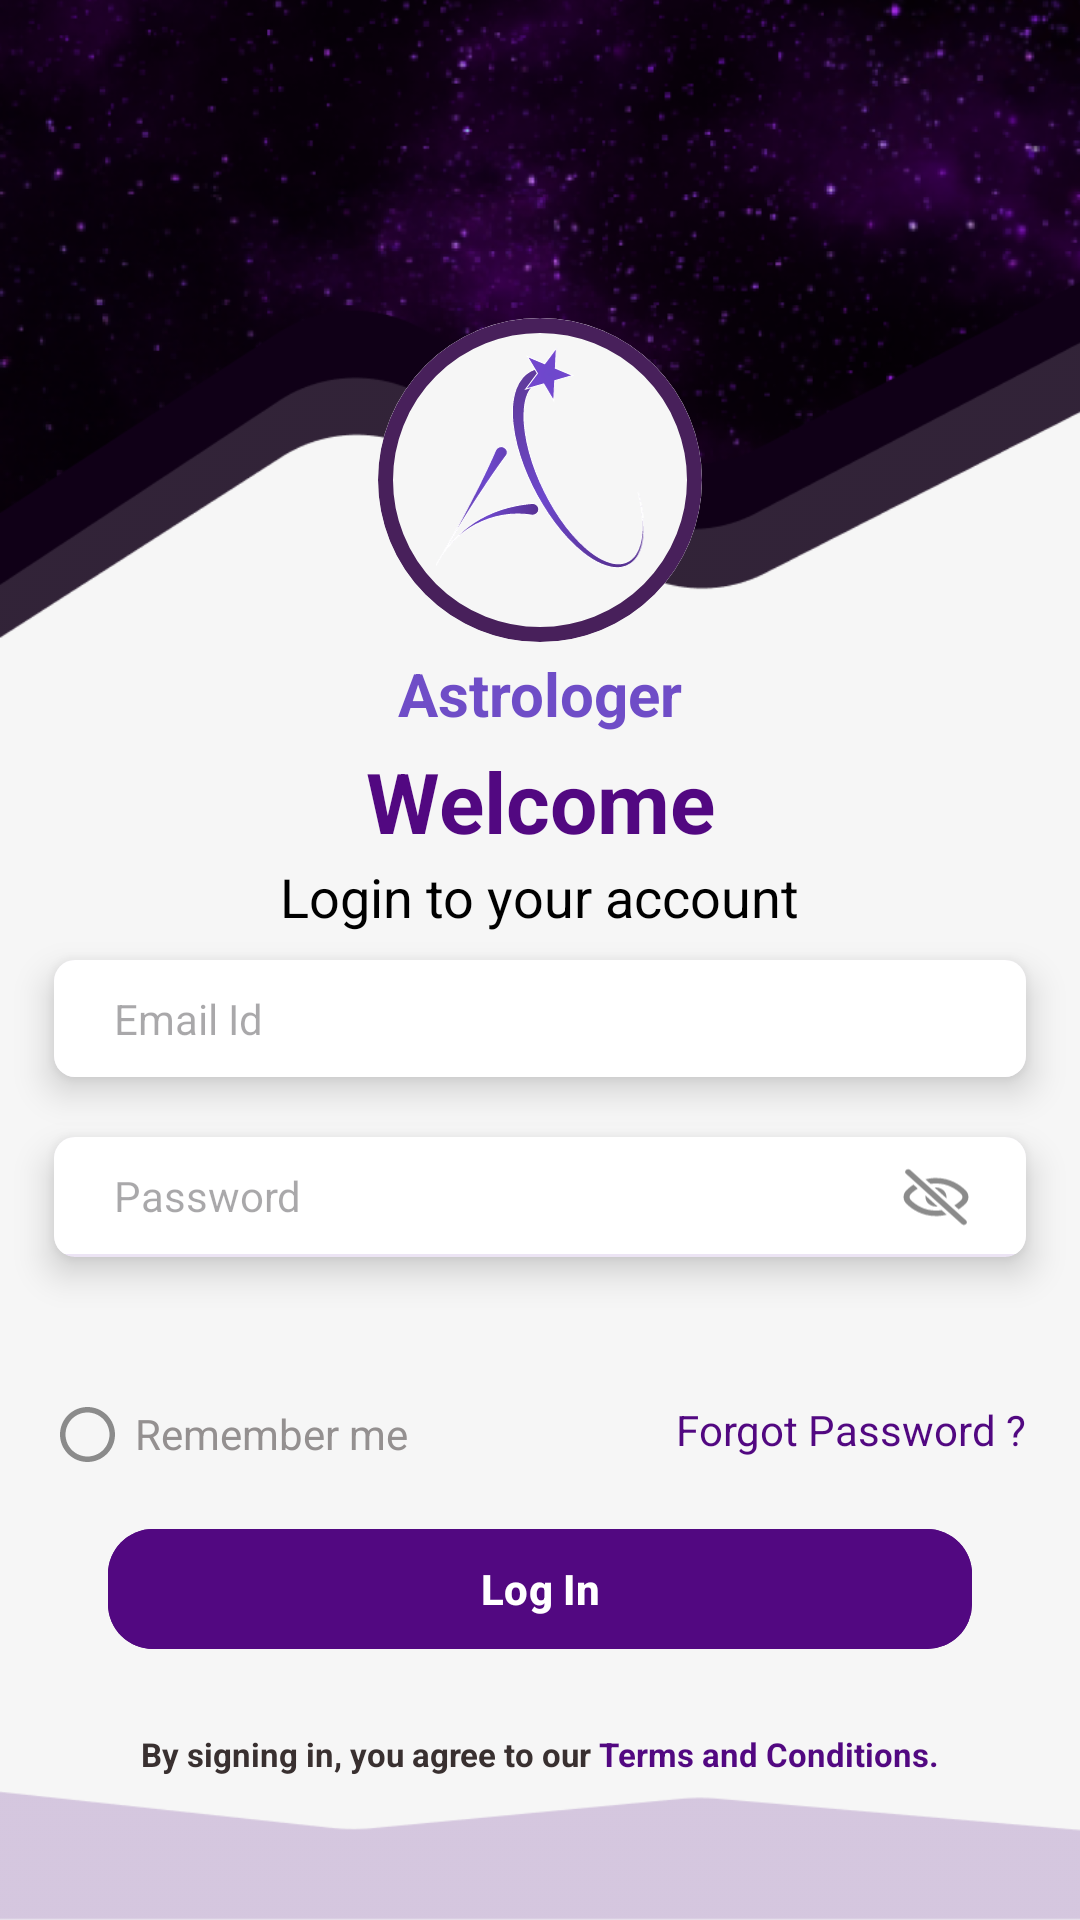

The Android layout XML behind this screen, and the referenced resources:
<!-- AndroidManifest.xml: application theme Theme.ACAstrologers -->
<!-- res/layout/activity_login.xml -->
<?xml version="1.0" encoding="utf-8"?>
<androidx.constraintlayout.widget.ConstraintLayout xmlns:android="http://schemas.android.com/apk/res/android"
    xmlns:app="http://schemas.android.com/apk/res-auto"
    xmlns:tools="http://schemas.android.com/tools"
    android:layout_width="match_parent"
    android:layout_height="match_parent"
    android:background="#F6F6F6"
    tools:context=".ui.LoginActivity">

    <ImageView
        android:id="@+id/imageView2"
        android:layout_width="0dp"
        android:layout_height="0dp"
        android:scaleType="centerCrop"
        android:src="@drawable/bg_item_login"
        app:layout_constraintBottom_toBottomOf="@id/logo_container"
        app:layout_constraintDimensionRatio="15:11"
        app:layout_constraintEnd_toEndOf="parent"
        app:layout_constraintStart_toStartOf="parent" />

    <com.google.android.material.card.MaterialCardView
        android:id="@+id/logo_container"
        android:layout_width="0dp"
        android:layout_height="0dp"
        app:cardBackgroundColor="#DE2F0044"
        app:cardCornerRadius="100dp"
        app:layout_constraintBottom_toTopOf="@id/guideline"
        app:layout_constraintDimensionRatio="1"
        app:layout_constraintEnd_toEndOf="parent"
        app:layout_constraintStart_toStartOf="parent"
        app:layout_constraintTop_toTopOf="parent"
        app:layout_constraintWidth_percent=".3"
        app:strokeColor="#DE2F0044"
        app:strokeWidth="5dp">

        <ImageView
            android:layout_width="match_parent"
            android:layout_height="match_parent"
            android:background="#F6F6F6"
            android:paddingTop="10dp"
            android:paddingBottom="10dp"
            android:src="@drawable/ic_app_logo" />

    </com.google.android.material.card.MaterialCardView>

    <TextView
        android:id="@+id/textView5"
        android:layout_width="wrap_content"
        android:layout_height="wrap_content"
        android:text="Astrologer"
        android:textColor="#6F4DC7"
        android:textSize="20sp"
        android:textStyle="bold"
        app:layout_constraintBottom_toTopOf="@+id/textView"
        app:layout_constraintEnd_toEndOf="parent"
        app:layout_constraintStart_toStartOf="parent"
        app:layout_constraintTop_toBottomOf="@id/logo_container" />

    <TextView
        android:id="@+id/textView"
        android:layout_width="wrap_content"
        android:layout_height="wrap_content"
        android:text="Welcome"
        android:textColor="#520881"
        android:textSize="28sp"
        android:textStyle="bold"
        app:layout_constraintBottom_toTopOf="@id/guideline"
        app:layout_constraintEnd_toEndOf="parent"
        app:layout_constraintStart_toStartOf="parent"
        app:layout_constraintTop_toBottomOf="@id/logo_container" />

    <TextView
        android:id="@+id/textView6"
        android:layout_width="wrap_content"
        android:layout_height="wrap_content"
        android:text="Login to your account"
        android:textColor="@color/black"
        android:textSize="18sp"
        app:layout_constraintBottom_toTopOf="@id/username_container"
        app:layout_constraintEnd_toEndOf="parent"
        app:layout_constraintStart_toStartOf="parent"
        app:layout_constraintTop_toBottomOf="@+id/textView"
        app:layout_constraintVertical_bias=".1" />

    <com.google.android.material.card.MaterialCardView
        android:id="@+id/username_container"
        android:layout_width="0dp"
        android:layout_height="wrap_content"
        app:cardCornerRadius="7dp"
        app:cardElevation="7dp"
        app:layout_constraintEnd_toEndOf="parent"
        app:layout_constraintStart_toStartOf="parent"
        app:layout_constraintTop_toTopOf="@id/guideline"
        app:layout_constraintWidth_percent=".9"
        app:strokeWidth="0dp">

        <EditText
            android:id="@+id/email_id"
            android:layout_width="match_parent"
            android:layout_height="wrap_content"
            android:background="@color/white"
            android:hint="Email Id"
            android:imeOptions="actionNext"
            android:inputType="textEmailAddress"
            android:paddingStart="20dp"
            android:paddingTop="10dp"
            android:paddingEnd="10dp"
            android:paddingBottom="10dp"
            android:textSize="14sp" />

    </com.google.android.material.card.MaterialCardView>

    <com.google.android.material.card.MaterialCardView
        android:id="@+id/password_container"
        android:layout_width="0dp"
        android:layout_height="wrap_content"
        android:layout_marginTop="20dp"
        app:cardCornerRadius="7dp"
        app:cardElevation="7dp"
        app:layout_constraintEnd_toEndOf="parent"
        app:layout_constraintStart_toStartOf="parent"
        app:layout_constraintTop_toBottomOf="@id/username_container"
        app:layout_constraintWidth_percent=".9"
        app:strokeWidth="0dp">

        <EditText
            android:id="@+id/password"
            android:layout_width="match_parent"
            android:layout_height="wrap_content"
            android:background="@color/white"
            android:hint="Password"
            android:imeOptions="actionDone"
            android:inputType="textPassword"
            android:paddingStart="20dp"
            android:paddingTop="10dp"
            android:paddingEnd="10dp"
            android:paddingBottom="10dp"
            android:singleLine="true"
            android:textSize="14sp" />

        <ImageView
            android:id="@+id/password_toggle"
            android:layout_width="40dp"
            android:layout_height="40dp"
            android:layout_gravity="end|center_vertical"
            android:layout_marginEnd="10dp"
            android:padding="8dp"
            android:src="@drawable/ic_eye_inactive_login" />

    </com.google.android.material.card.MaterialCardView>

    <TextView
        android:id="@+id/error"
        android:layout_width="wrap_content"
        android:layout_height="wrap_content"
        android:textColor="#CE0000"
        android:textSize="11sp"
        android:visibility="visible"
        app:layout_constraintBottom_toTopOf="@id/remember_me"
        app:layout_constraintEnd_toEndOf="@+id/password_container"
        app:layout_constraintHorizontal_bias="0.05"
        app:layout_constraintStart_toStartOf="@+id/password_container"
        app:layout_constraintTop_toBottomOf="@+id/password_container" />
    

    <CheckedTextView
        android:id="@+id/remember_me"
        android:layout_width="wrap_content"
        android:layout_height="wrap_content"
        android:drawableStart="@drawable/ic_checkbox_inactive_login"
        android:checked="false"
        android:drawablePadding="5dp"
        android:text="Remember me"
        android:textColor="#949090"
        android:gravity="center"
        app:layout_constraintBottom_toTopOf="@id/login"
        app:layout_constraintStart_toStartOf="@+id/password_container"
        app:layout_constraintTop_toBottomOf="@id/error" />

    <TextView
        android:id="@+id/forget_password"
        android:layout_width="wrap_content"
        android:layout_height="wrap_content"
        android:text="Forgot Password ?"
        android:textColor="#520881"
        app:layout_constraintEnd_toEndOf="@+id/password_container"
        app:layout_constraintTop_toTopOf="@+id/remember_me" />

    <com.google.android.material.button.MaterialButton
        android:id="@+id/login"
        android:layout_width="0dp"
        android:layout_height="wrap_content"
        android:backgroundTint="#520881"
        android:text="Log In"
        android:textStyle="bold"
        app:cornerRadius="15dp"
        app:layout_constraintBottom_toBottomOf="parent"
        app:layout_constraintEnd_toEndOf="parent"
        app:layout_constraintStart_toStartOf="parent"
        app:layout_constraintTop_toBottomOf="@+id/password_container"
        app:layout_constraintWidth_percent=".8" />

    <TextView
        android:id="@+id/term_condition"
        android:layout_width="wrap_content"
        android:layout_height="wrap_content"
        android:padding="5dp"
        android:text="@string/terms_and_condition"
        android:textColor="#393030"
        android:textSize="11sp"
        android:textStyle="bold"
        app:layout_constraintBottom_toBottomOf="parent"
        app:layout_constraintEnd_toEndOf="parent"
        app:layout_constraintStart_toStartOf="parent"
        app:layout_constraintTop_toBottomOf="@id/login"
        app:layout_constraintVertical_bias=".3" />

    <ImageView
        android:id="@+id/imageView3"
        android:layout_width="0dp"
        android:layout_height="0dp"
        android:scaleType="fitXY"
        android:src="@drawable/bg_item_login_1"
        app:layout_constraintBottom_toBottomOf="parent"
        app:layout_constraintEnd_toEndOf="parent"
        app:layout_constraintStart_toStartOf="parent"
        app:layout_constraintTop_toBottomOf="@id/term_condition" />

    <androidx.constraintlayout.widget.Guideline
        android:id="@+id/guideline"
        android:layout_width="wrap_content"
        android:layout_height="wrap_content"
        android:orientation="horizontal"
        app:layout_constraintGuide_percent=".5" />

</androidx.constraintlayout.widget.ConstraintLayout>
<!-- resources referenced by this layout -->
<resources>
  <color name="black">#FF000000</color>
  <color name="white">#FFFFFFFF</color>
  <!-- drawable bg_item_login: png bitmap (drawable, 207652 bytes) -->
  <!-- drawable bg_item_login_1: png bitmap (drawable, 1308 bytes) -->
  <!-- drawable ic_app_logo: vector/xml drawable (drawable, 9866 chars, omitted) -->
  <!-- drawable ic_checkbox_inactive_login (drawable) -->
  <vector xmlns:android="http://schemas.android.com/apk/res/android"
      android:width="22dp"
      android:height="22dp"
      android:viewportWidth="22"
      android:viewportHeight="22">
      <group
          android:translateX="2"
          android:translateY="2">
          <path
              android:fillColor="#8B8B8B"
              android:pathData="M9.165,18.33C4.103,18.33 0,14.227 0,9.165C0,4.103 4.103,0 9.165,0C14.227,0 18.33,4.103 18.33,9.165C18.33,14.227 14.227,18.33 9.165,18.33ZM9.165,16.497C11.11,16.497 12.974,15.724 14.349,14.349C15.724,12.974 16.497,11.11 16.497,9.165C16.497,7.22 15.724,5.356 14.349,3.98C12.974,2.605 11.11,1.833 9.165,1.833C7.22,1.833 5.356,2.605 3.98,3.98C2.605,5.356 1.833,7.22 1.833,9.165C1.833,11.11 2.605,12.974 3.98,14.349C5.356,15.724 7.22,16.497 9.165,16.497Z" />
      </group>
  </vector>
  <!-- drawable ic_eye_inactive_login (drawable) -->
  <vector xmlns:android="http://schemas.android.com/apk/res/android"
      android:width="31dp"
      android:height="28dp"
      android:viewportWidth="31"
      android:viewportHeight="28">
      <path
          android:fillColor="#8B8B8B"
          android:pathData="M5.807,8.681C4.582,9.471 3.589,10.315 2.828,11.06C1.107,12.743 1.107,15.257 2.828,16.94C5.059,19.123 9.286,22.167 15.5,22.167C17.174,22.167 18.703,21.946 20.088,21.581L17.941,19.641C17.171,19.764 16.357,19.833 15.5,19.833C10.291,19.833 6.702,17.29 4.726,15.357C3.919,14.568 3.919,13.432 4.726,12.643C5.474,11.911 6.452,11.092 7.662,10.357L5.807,8.681Z" />
      <path
          android:fillColor="#8B8B8B"
          android:pathData="M11.022,13.392C10.989,13.59 10.972,13.793 10.972,14C10.972,16.255 12.996,18.083 15.493,18.083C15.722,18.083 15.947,18.068 16.167,18.038L11.022,13.392Z" />
      <path
          android:fillColor="#8B8B8B"
          android:pathData="M19.977,14.522L14.915,9.95C15.104,9.928 15.297,9.917 15.493,9.917C17.99,9.917 20.014,11.745 20.014,14C20.014,14.177 20.001,14.351 19.977,14.522Z" />
      <path
          android:fillColor="#8B8B8B"
          android:pathData="M23.394,17.608C24.578,16.882 25.538,16.077 26.274,15.357C27.081,14.568 27.081,13.432 26.274,12.643C24.298,10.71 20.709,8.167 15.5,8.167C14.672,8.167 13.886,8.231 13.14,8.347L10.985,6.4C12.351,6.046 13.856,5.833 15.5,5.833C21.714,5.833 25.941,8.877 28.172,11.06C29.892,12.743 29.892,15.257 28.172,16.94C27.423,17.673 26.448,18.504 25.249,19.283L23.394,17.608Z" />
      <path
          android:fillColor="#8B8B8B"
          android:pathData="M2.593,3.992C2.089,3.537 2.089,2.798 2.593,2.343C3.098,1.887 3.916,1.887 4.42,2.343L28.417,24.017C28.922,24.473 28.922,25.212 28.417,25.667C27.913,26.123 27.095,26.123 26.59,25.667L2.593,3.992Z" />
  </vector>
  <string name="terms_and_condition">By signing in, you agree to our<font fgcolor="#520881"> Terms and Conditions.</font></string>
  <style name="Theme.ACAstrologers" parent="Base.Theme.ACAstrologers" />
  <style name="Base.Theme.ACAstrologers" parent="Theme.Material3.Light.NoActionBar">
          
          
          
          <item name="colorPrimaryDark">@color/black</item>
          <item name="android:navigationBarColor">@color/black</item>
      </style>
</resources>
